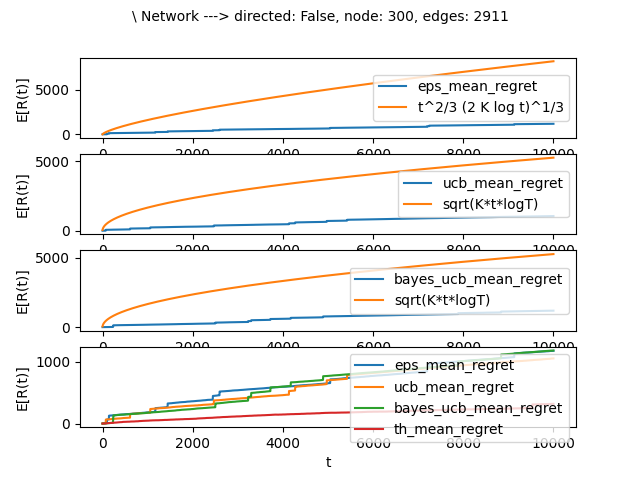

The data file committed next to this chart (first rows):
Bandit, T, AVG reward, Last reward
UCB, 10000, 626.9, 1056
EPS, 10000, 675.7, 1180
Bayes UCB, 10000, 659.7, 1184
Thompson, 10000, 159.1, 319.8
